Image classification data set "data_for_modeling" (zach-merritt/weedeater on GitHub). Class labels (5): dirt, marigold, morning glory, pea, radish.

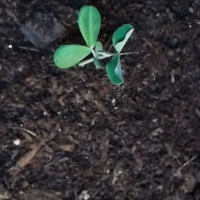
Label: pea

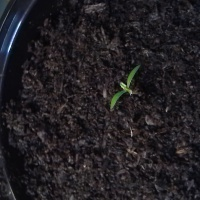
Label: marigold

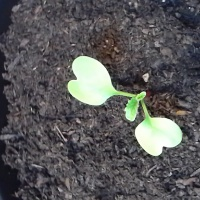
Label: radish

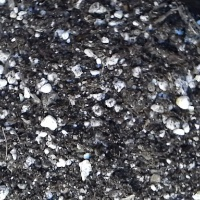
Label: dirt

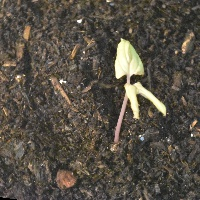
Label: morning glory

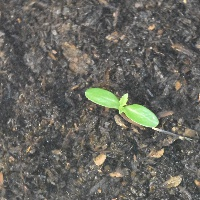
Label: marigold
